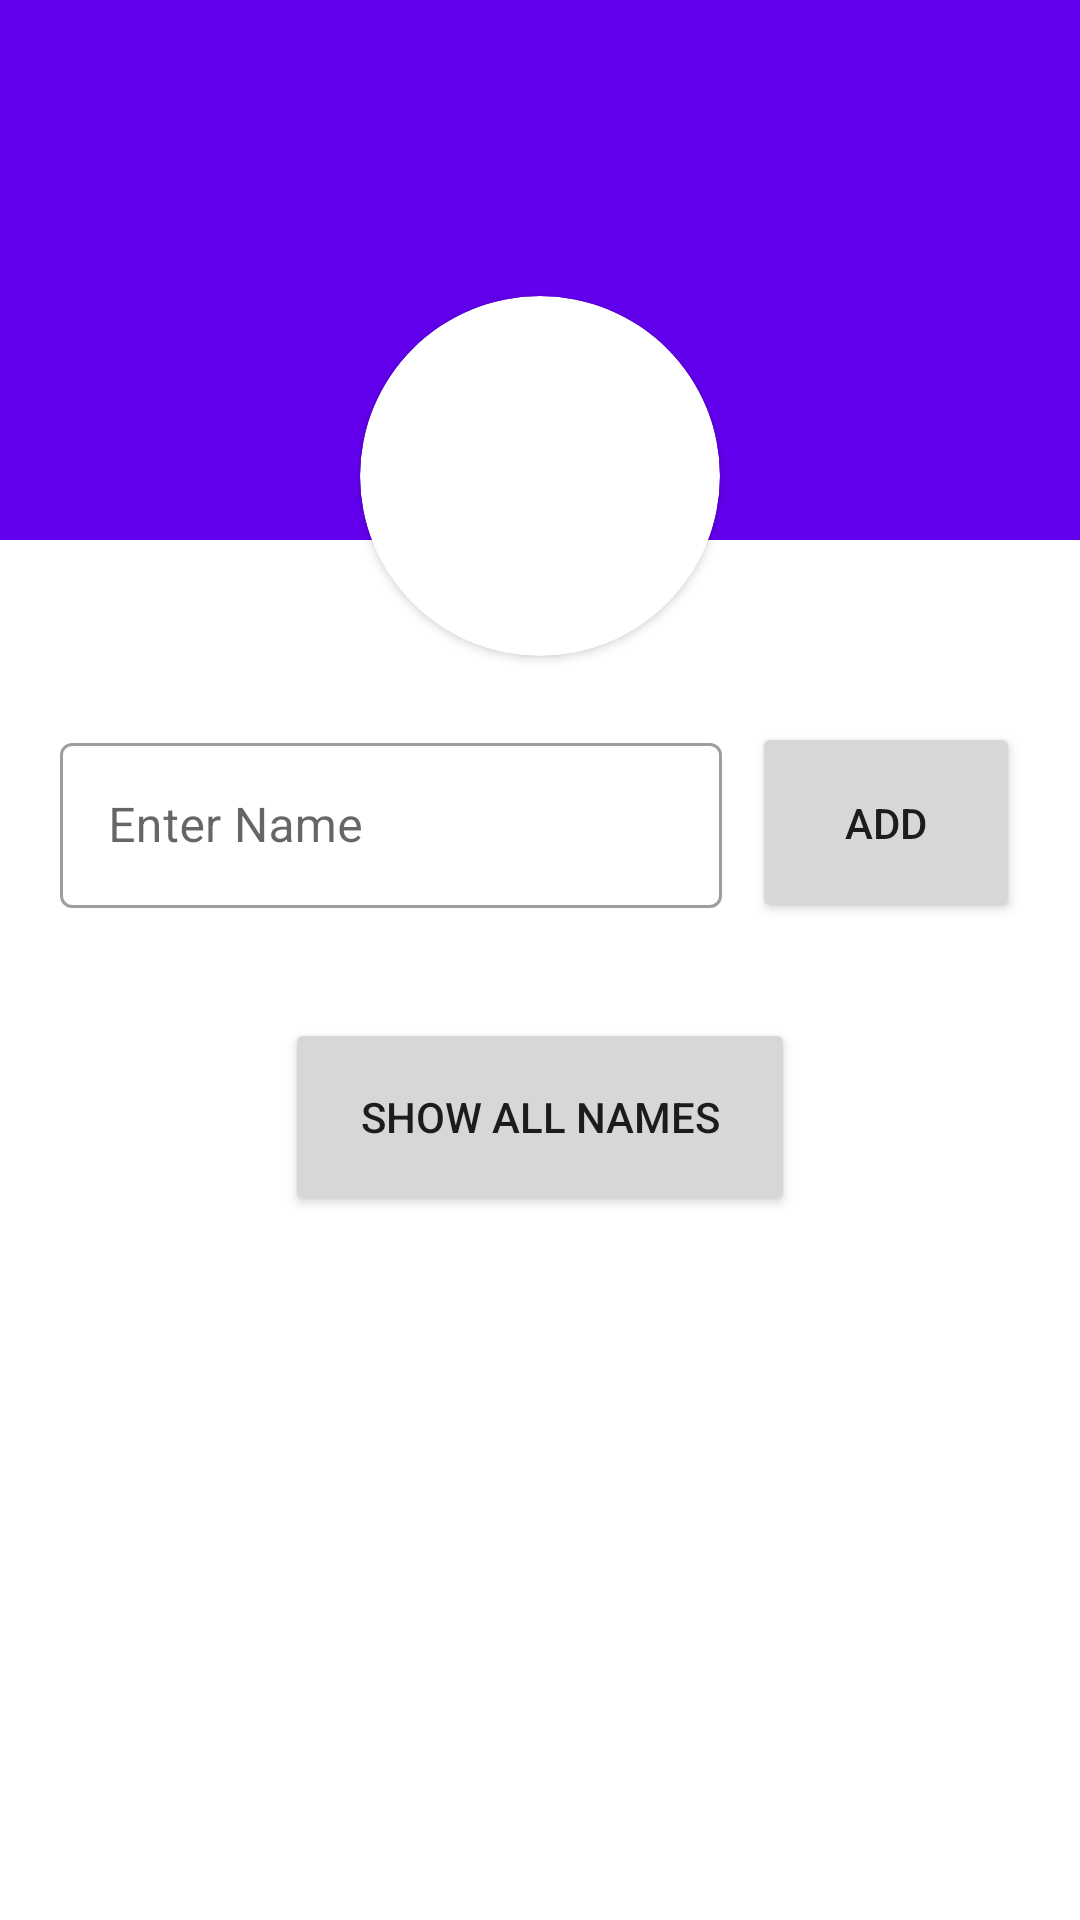

Android layout source for this screen:
<!-- AndroidManifest.xml: application theme Theme.InstiMobOpsJava -->
<!-- res/layout/activity_main.xml -->
<?xml version="1.0" encoding="utf-8"?>
<androidx.constraintlayout.widget.ConstraintLayout xmlns:android="http://schemas.android.com/apk/res/android"
    xmlns:app="http://schemas.android.com/apk/res-auto"
    xmlns:tools="http://schemas.android.com/tools"
    android:layout_width="match_parent"
    android:layout_height="match_parent"
    tools:context=".MainActivity">

    <TextView
        android:id="@+id/textView"
        android:layout_width="421dp"
        android:layout_height="180dp"
        android:background="#FFFFFF"
        android:backgroundTint="@color/purple_500"
        app:layout_constraintBottom_toBottomOf="parent"
        app:layout_constraintEnd_toEndOf="parent"
        app:layout_constraintHorizontal_bias="0.0"
        app:layout_constraintStart_toStartOf="parent"
        app:layout_constraintTop_toTopOf="parent"
        app:layout_constraintVertical_bias="0.0" />

    <androidx.cardview.widget.CardView
        android:id="@+id/userIconCard"
        android:layout_width="wrap_content"
        android:layout_height="wrap_content"
        android:padding="20px"
        app:cardCornerRadius="65dp"
        app:layout_constraintBottom_toBottomOf="parent"
        app:layout_constraintEnd_toEndOf="parent"
        app:layout_constraintStart_toStartOf="parent"
        app:layout_constraintTop_toTopOf="parent"
        app:layout_constraintVertical_bias="0.19">

        <ImageView
            android:id="@+id/imageView"
            android:layout_width="120dp"
            android:layout_height="120dp"
            android:background="@drawable/ic_launcher_foreground" />
    </androidx.cardview.widget.CardView>

    <LinearLayout
        android:layout_width="0dp"
        android:layout_height="wrap_content"
        android:gravity="center"
        android:orientation="vertical"
        app:layout_constraintBottom_toBottomOf="parent"
        app:layout_constraintEnd_toEndOf="parent"
        app:layout_constraintStart_toStartOf="parent"
        app:layout_constraintTop_toTopOf="parent"
        app:layout_constraintVertical_bias="0.52">

        <LinearLayout
            android:layout_width="match_parent"
            android:layout_height="wrap_content"
            android:layout_marginLeft="10sp"
            android:layout_marginRight="10sp"
            android:orientation="horizontal">

            <com.google.android.material.textfield.TextInputLayout
                android:id="@+id/nameEditTextLayout"
                style="@style/Widget.MaterialComponents.TextInputLayout.OutlinedBox"
                android:layout_width="wrap_content"
                android:layout_height="wrap_content"
                android:layout_margin="10sp"
                android:layout_marginTop="10dp"
                android:layout_weight="150"
                android:gravity="fill_horizontal"
                android:hint="Enter Name">

                <com.google.android.material.textfield.TextInputEditText
                    android:layout_width="match_parent"
                    android:layout_height="55dp"
                    android:layout_weight="10"
                    android:inputType="textPersonName" />

            </com.google.android.material.textfield.TextInputLayout>

            <Button
                android:id="@+id/addButton"
                android:layout_width="wrap_content"
                android:layout_height="67dp"
                android:layout_marginTop="8sp"
                android:layout_marginRight="10sp"
                android:layout_marginBottom="12sp"
                android:layout_weight="1"
                android:onClick="addname"
                android:text="ADD" />


        </LinearLayout>

        <Button
            android:id="@+id/showAllNamesButton"
            android:layout_width="170sp"
            android:layout_height="66sp"
            android:layout_margin="20sp"
            android:onClick="showAllNames"
            android:text="Show All Names" />
    </LinearLayout>


</androidx.constraintlayout.widget.ConstraintLayout>
<!-- resources referenced by this layout -->
<resources>
  <style name="Theme.InstiMobOpsJava" parent="Theme.MaterialComponents.DayNight.DarkActionBar">
          
          <item name="colorPrimary">@color/purple_500</item>
          <item name="colorPrimaryVariant">@color/purple_700</item>
          <item name="colorOnPrimary">@color/white</item>
          
          <item name="colorSecondary">@color/teal_200</item>
          <item name="colorSecondaryVariant">@color/teal_700</item>
          <item name="colorOnSecondary">@color/black</item>
          
          <item name="android:statusBarColor" tools:targetApi="l">?attr/colorPrimaryVariant</item>
          
      </style>
  <!-- not gathered from this repository: default colours our renderer supplied (Android Studio template values) -->
  <color name="purple_500">#FF6200EE</color>
  <color name="purple_700">#FF3700B3</color>
  <color name="teal_200">#FF03DAC5</color>
  <color name="teal_700">#FF018786</color>
  <color name="black">#FF000000</color>
  <color name="white">#FFFFFFFF</color>
</resources>
